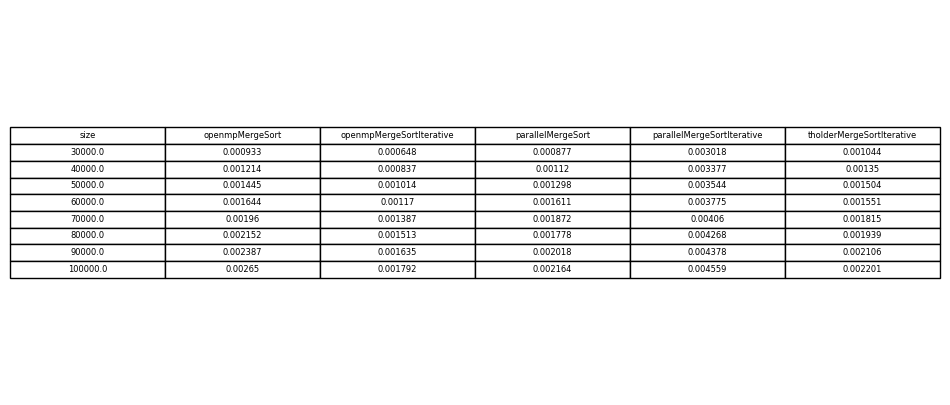

Data behind this chart, as committed beside it:
size	openmpMergeSort	openmpMergeSortIterative	parallelMergeSort	parallelMergeSortIterative	tholderMergeSortIterative
30000	0.000933	0.000648	0.000877	0.003018	0.001044
40000	0.001214	0.000837	0.001120	0.003377	0.001350
50000	0.001445	0.001014	0.001298	0.003544	0.001504
60000	0.001644	0.001170	0.001611	0.003775	0.001551
70000	0.001960	0.001387	0.001872	0.004060	0.001815
80000	0.002152	0.001513	0.001778	0.004268	0.001939
90000	0.002387	0.001635	0.002018	0.004378	0.002106
100000	0.002650	0.001792	0.002164	0.004559	0.002201
